Run: headless pygame with SDL's dummy video driver; simulated clock (each Clock.tick advances the game by its frame time, no real sleeping); random seed 0; keys injected as events and as key.get_pressed() state; no mouse input.
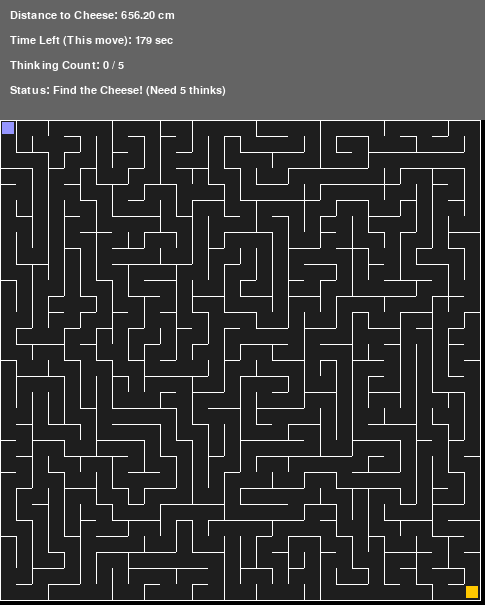
Frame 1 of 4 · flips 1–60 · no input
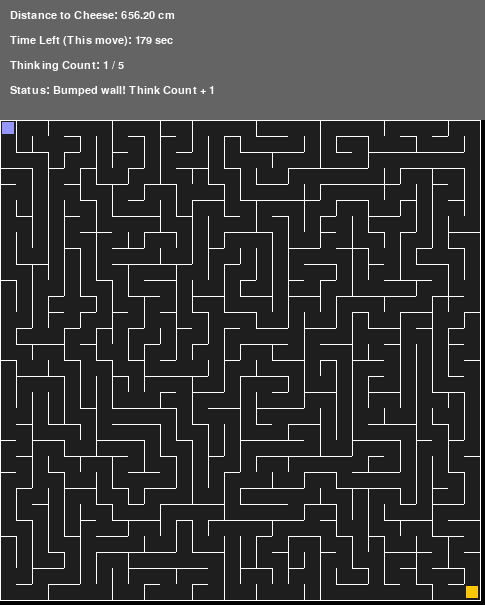
Frame 2 of 4 · flips 61–180 · tapped SPACE, RETURN · held RIGHT (→), D
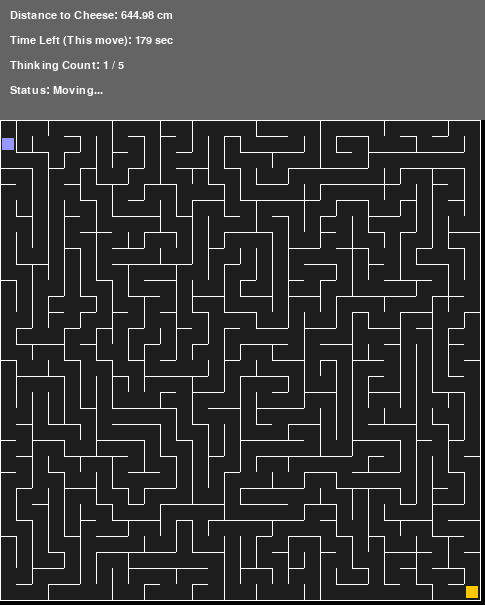
Frame 3 of 4 · flips 181–300 · held DOWN (↓), S
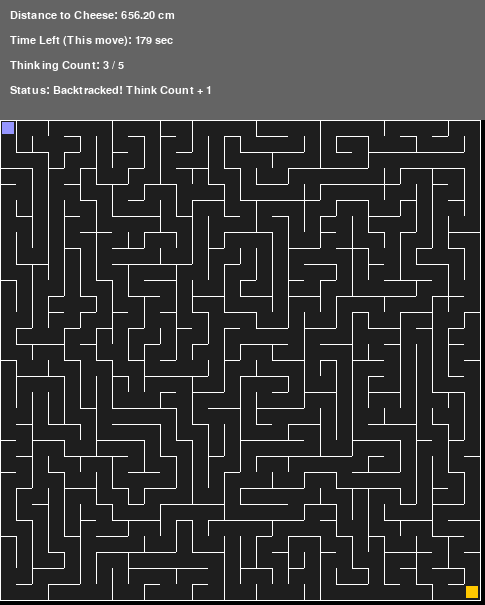
Frame 4 of 4 · flips 301–420 · held LEFT (←), A, UP (↑), W

The pygame program that drew these frames:

import pygame
import random
import math
import time
import sys

# =================ตั้งค่าเริ่มต้น=================
COLS, ROWS = 30, 30
CELL_SIZE = 16
UI_HEIGHT = 120
WIDTH = COLS * CELL_SIZE +5
HEIGHT = (ROWS * CELL_SIZE) + UI_HEIGHT +5
FPS = 30
TIMEOUT = 180 # 3 นาที (180 วินาที)

# สี
BLACK = (0, 0, 0)
WHITE = (255, 255, 255)
GRAY = (100, 100, 100)
MOUSE_COLOR = (150, 150, 255)
CHEESE_COLOR = (255, 200, 0)
RED = (255, 50, 50)
GREEN = (50, 255, 50)

def generate_maze(cols, rows):
    """สร้างเขาวงกตด้วย DFS แบบให้มีทางออกแน่นอน"""
    # [Top, Right, Bottom, Left] True = มีกำแพง
    grid = [[[True, True, True, True] for _ in range(cols)] for _ in range(rows)]
    visited = [[False for _ in range(cols)] for _ in range(rows)]
    stack = []
    
    start_c, start_r = 0, 0
    visited[start_r][start_c] = True
    stack.append((start_c, start_r))
    
    while stack:
        c, r = stack[-1]
        neighbors = []
        if r > 0 and not visited[r-1][c]: neighbors.append(('N', c, r-1))
        if c < cols-1 and not visited[r][c+1]: neighbors.append(('E', c+1, r))
        if r < rows-1 and not visited[r+1][c]: neighbors.append(('S', c, r+1))
        if c > 0 and not visited[r][c-1]: neighbors.append(('W', c-1, r))
        
        if neighbors:
            direction, nc, nr = random.choice(neighbors)
            if direction == 'N':
                grid[r][c][0] = False
                grid[nr][nc][2] = False
            elif direction == 'E':
                grid[r][c][1] = False
                grid[nr][nc][3] = False
            elif direction == 'S':
                grid[r][c][2] = False
                grid[nr][nc][0] = False
            elif direction == 'W':
                grid[r][c][3] = False
                grid[nr][nc][1] = False
            visited[nr][nc] = True
            stack.append((nc, nr))
        else:
            stack.pop()
    return grid

def main():
    pygame.init()
    screen = pygame.display.set_mode((WIDTH, HEIGHT))
    pygame.display.set_caption("Smelly Maze (เขาวงกตกลิ่นชีส)")
    clock = pygame.time.Clock()
    font = pygame.font.SysFont("tahoma", 16) # ใช้ Tahoma เพื่อรองรับภาษาไทยหรืออ่านง่าย
    large_font = pygame.font.SysFont("tahoma", 24, bold=True)

    maze = generate_maze(COLS, ROWS)
    
    rat_c, rat_r = 0, 0
    cheese_c, cheese_r = COLS - 1, ROWS - 1
    
    visited_cells = set()
    visited_cells.add((rat_c, rat_r))
    
    thinking_count = 0
    last_move_time = time.time()
    
    game_state = "PLAYING" # PLAYING, WON, LOST
    msg = "Find the Cheese! (Need 5 thinks)"

    running = True
    while running:
        current_time = time.time()
        time_left = TIMEOUT - (current_time - last_move_time)
        
        # เงื่อนไขหนูตาย (คิดเกิน 3 นาที)
        if game_state == "PLAYING" and time_left <= 0:
            game_state = "LOST"
            msg = "GAME OVER: Mouse died from thinking too long (> 3 mins)!"
            time_left = 0

        # Event Handling
        for event in pygame.event.get():
            if event.type == pygame.QUIT:
                running = False
            
            if event.type == pygame.KEYDOWN and game_state == "PLAYING":
                moved = False
                bumped = False
                
                # เช็คทิศทางและการชนกำแพง [Top, Right, Bottom, Left]
                if event.key == pygame.K_UP:
                    if not maze[rat_r][rat_c][0]: rat_r -= 1; moved = True
                    else: bumped = True
                elif event.key == pygame.K_RIGHT:
                    if not maze[rat_r][rat_c][1]: rat_c += 1; moved = True
                    else: bumped = True
                elif event.key == pygame.K_DOWN:
                    if not maze[rat_r][rat_c][2]: rat_r += 1; moved = True
                    else: bumped = True
                elif event.key == pygame.K_LEFT:
                    if not maze[rat_r][rat_c][3]: rat_c -= 1; moved = True
                    else: bumped = True

                # อัปเดตตรรกะหลังขยับ/ชน
                if bumped:
                    thinking_count += 1
                    msg = "Bumped wall! Think Count + 1"
                
                if moved:
                    last_move_time = time.time() # รีเซ็ตเวลาเมื่อมีการขยับสำเร็จ
                    if (rat_c, rat_r) in visited_cells:
                        thinking_count += 1 # เดินย้อนกลับช่องเดิม = ได้คิด
                        msg = "Backtracked! Think Count + 1"
                    else:
                        msg = "Moving..."
                    visited_cells.add((rat_c, rat_r))

                # เช็คจุดจบ
                if rat_c == cheese_c and rat_r == cheese_r:
                    if thinking_count >= 5:
                        game_state = "WON"
                        msg = "YOU WIN! The mouse got the cheese!"
                    else:
                        msg = "At exit, but cheese is LOCKED! (Need 5 thinks)"

        # ---------------- การวาดหน้าจอ (Rendering) ----------------
        screen.fill(BLACK)

        # 1. วาดเขาวงกต (มองเห็นทั้งหมด)
        for r in range(ROWS):
            for c in range(COLS):
                x = c * CELL_SIZE
                y = r * CELL_SIZE + UI_HEIGHT
                
                # วาดพื้น
                pygame.draw.rect(screen, (30, 30, 30), (x, y, CELL_SIZE, CELL_SIZE))
                
                # วาดกำแพง
                if maze[r][c][0]: pygame.draw.line(screen, WHITE, (x, y), (x + CELL_SIZE, y), 1) # Top
                if maze[r][c][1]: pygame.draw.line(screen, WHITE, (x + CELL_SIZE, y), (x + CELL_SIZE, y + CELL_SIZE), 1) # Right
                if maze[r][c][2]: pygame.draw.line(screen, WHITE, (x, y + CELL_SIZE), (x + CELL_SIZE, y + CELL_SIZE), 1) # Bottom
                if maze[r][c][3]: pygame.draw.line(screen, WHITE, (x, y), (x, y + CELL_SIZE), 1) # Left

        # 2. วาดชีส
        cheese_x = cheese_c * CELL_SIZE + 2
        cheese_y = cheese_r * CELL_SIZE + UI_HEIGHT + 2
        pygame.draw.rect(screen, CHEESE_COLOR, (cheese_x, cheese_y, CELL_SIZE-4, CELL_SIZE-4))

        # 3. วาดหนู
        rat_x = rat_c * CELL_SIZE + 2
        rat_y = rat_r * CELL_SIZE + UI_HEIGHT + 2
        pygame.draw.rect(screen, MOUSE_COLOR, (rat_x, rat_y, CELL_SIZE-4, CELL_SIZE-4))

        # 4. วาด UI (ส่วนบน)
        pygame.draw.rect(screen, GRAY, (0, 0, WIDTH, UI_HEIGHT))
        
        # คำนวณระยะกระจัด (เส้นตรงไม่สนกำแพง) เป็น cm (1 ช่อง = 16 cm)
        dist = math.hypot((cheese_c - rat_c), (cheese_r - rat_r)) * 16

        # ข้อความ UI
        ui_texts = [
            f"Distance to Cheese: {dist:.2f} cm",
            f"Time Left (This move): {int(time_left)} sec",
            f"Thinking Count: {thinking_count} / 5",
            f"Status: {msg}"
        ]
        
        for i, text in enumerate(ui_texts):
            color = WHITE
            if i == 1 and time_left < 30: color = RED # เวลาใกล้หมดให้เป็นสีแดง
            if i == 2 and thinking_count >= 5: color = GREEN # คิดครบแล้วเป็นสีเขียว
            
            text_surf = font.render(text, True, color)
            screen.blit(text_surf, (10, 10 + (i * 25)))

        if game_state == "WON":
            win_surf = large_font.render("YOU WIN!", True, GREEN)
            screen.blit(win_surf, (WIDTH//2 - 60, UI_HEIGHT//2 - 20))
        elif game_state == "LOST":
            lost_surf = large_font.render("GAME OVER", True, RED)
            screen.blit(lost_surf, (WIDTH//2 - 70, UI_HEIGHT//2 - 20))

        pygame.display.flip()
        clock.tick(FPS)

    pygame.quit()
    sys.exit()

if __name__ == "__main__":
    main()
